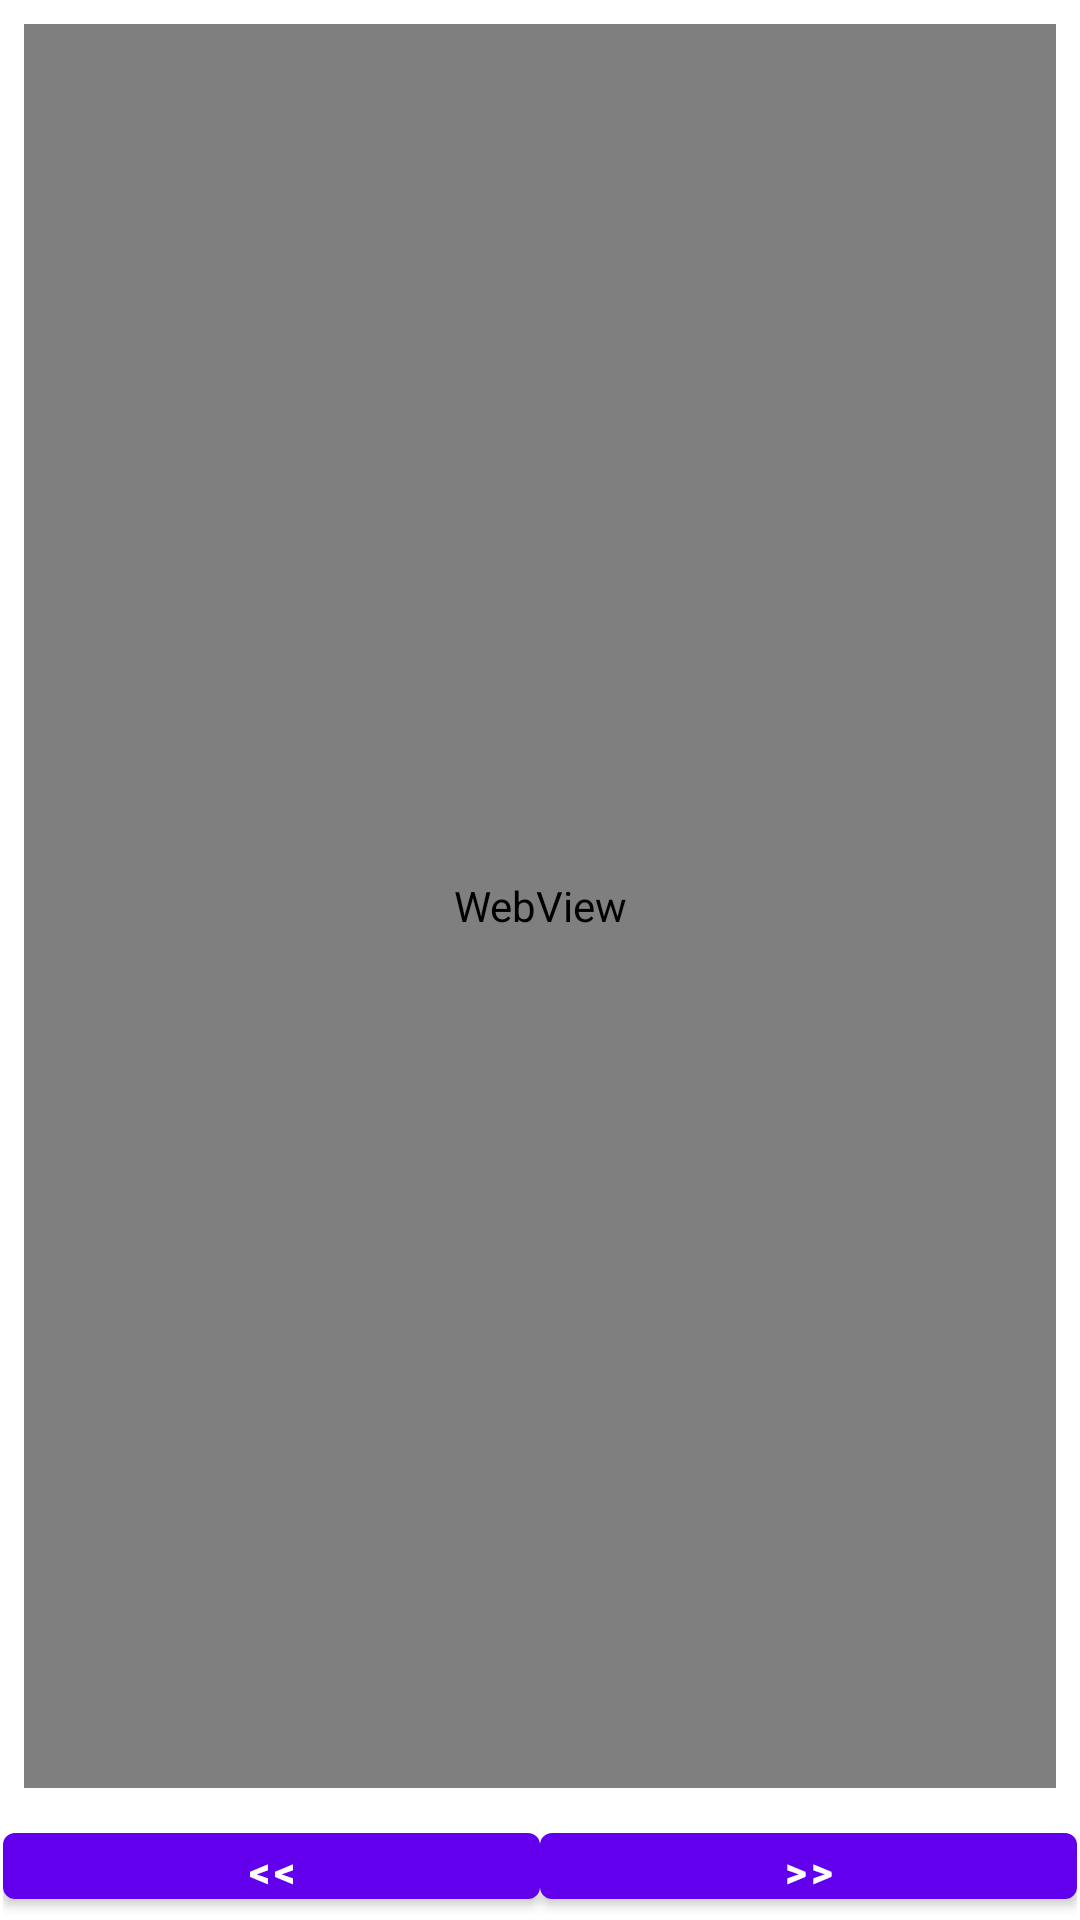

Write the Android layout XML for this screen, with the resource values it uses.
<!-- AndroidManifest.xml: application theme Theme.ChessPlay -->
<!-- res/layout/activity_reader.xml -->
<?xml version="1.0" encoding="utf-8"?>
<RelativeLayout xmlns:android="http://schemas.android.com/apk/res/android"
    xmlns:app="http://schemas.android.com/apk/res-auto"
    xmlns:tools="http://schemas.android.com/tools"
    android:layout_width="match_parent"
    android:layout_height="match_parent"
    tools:context="com.example.chessplay.ReaderActivity">


    <FrameLayout
        android:layout_width="match_parent"
        android:layout_height="match_parent"
        android:layout_above="@+id/controls_layout"
        android:layout_alignParentTop="true"
        android:layout_centerHorizontal="true"
        android:layout_centerVertical="true">

        <WebView
            android:id="@+id/page_view"
            android:layout_width="match_parent"
            android:layout_height="match_parent"
            android:layout_margin="8dp">

        </WebView>

        <ProgressBar
            android:id="@+id/progressBar"
            style="?android:attr/progressBarStyle"
            android:layout_width="wrap_content"
            android:layout_height="wrap_content"
            android:layout_gravity="center"
            android:visibility="gone" />

        <LinearLayout
            android:id="@+id/slide_menu"
            android:layout_width="wrap_content"
            android:layout_height="wrap_content"
            android:orientation="vertical"
            android:visibility="gone"
            android:elevation="2dp"
            android:layout_gravity="bottom|center_horizontal">

            <Button
                android:id="@+id/contents_button"
                android:layout_width="match_parent"
                android:layout_height="@android:dimen/app_icon_size"
                android:layout_marginBottom="12dp"
                android:layout_weight="1"
                android:gravity="center"
                android:text="@string/contents" />

            <ImageButton
                android:id="@+id/brightness_button"
                android:layout_width="match_parent"
                android:layout_height="@android:dimen/app_icon_size"
                android:layout_marginBottom="12dp"
                android:layout_weight="1"
                android:contentDescription="@string/zoom"
                android:src="@mipmap/light" />

            <LinearLayout
                android:layout_width="match_parent"
                android:layout_height="@android:dimen/app_icon_size"
                android:layout_marginBottom="12dp"
                android:layout_weight="1"
                android:background="@android:drawable/btn_default"
                android:orientation="horizontal">

                <CheckBox
                    android:id="@+id/fullscreen_box"
                    android:layout_width="wrap_content"
                    android:layout_height="25dp" />

                <ImageButton
                    android:id="@+id/fullscreen_button"
                    android:layout_width="25dp"
                    android:layout_height="25dp"
                    android:contentDescription="@string/zoom"
                    android:src="@mipmap/fullscreen"
                    android:visibility="visible" />
            </LinearLayout>

            <ImageButton
                android:id="@+id/zoom_button"
                android:layout_width="match_parent"
                android:layout_height="@android:dimen/app_icon_size"
                android:layout_marginBottom="12dp"
                android:layout_weight="1"
                android:contentDescription="@string/zoom"
                android:src="@android:drawable/ic_menu_zoom" />

        </LinearLayout>
    </FrameLayout>

    <LinearLayout
        android:id="@+id/controls_layout"
        android:layout_width="match_parent"
        android:layout_height="wrap_content"
        android:layout_alignParentBottom="true"
        android:layout_centerHorizontal="true"
        android:gravity="center_vertical"
        android:orientation="horizontal"
        android:padding="1dp">

        <Button
            android:id="@+id/prev_button"
            android:layout_width="wrap_content"
            android:layout_height="34dp"
            android:layout_gravity="center_vertical"
            android:layout_weight="1"
            android:gravity="center"
            android:padding="3dp"
            android:text="@string/prev_text"
            android:textStyle="bold" />

        <Button
            android:id="@+id/next_button"
            android:layout_width="wrap_content"
            android:layout_height="34dp"
            android:layout_gravity="center_vertical"
            android:layout_weight="1"
            android:gravity="center"
            android:padding="3dp"
            android:text="@string/next_text"
            android:textStyle="bold" />
    </LinearLayout>

</RelativeLayout>
<!-- resources referenced by this layout -->
<resources>
  <string name="contents">Contents</string>
  <string name="next_text" translatable="false">&gt;&gt;</string>
  <string name="prev_text" translatable="false">&lt;&lt;</string>
  <string name="zoom">zoom</string>
  <style name="Theme.ChessPlay" parent="Theme.MaterialComponents.DayNight.NoActionBar">
          
          <item name="colorPrimary">@color/purple_500</item>
          <item name="colorPrimaryVariant">@color/purple_700</item>
          <item name="colorOnPrimary">@color/white</item>
          
          <item name="colorSecondary">@color/teal_200</item>
          <item name="colorSecondaryVariant">@color/teal_700</item>
          <item name="colorOnSecondary">@color/black</item>
          
          <item name="android:statusBarColor">?attr/colorPrimaryVariant</item>
          
          <item name="android:windowFullscreen">true</item>
          <item name="android:windowNoTitle">true</item>
          <item name="windowActionBar">false</item>
      </style>
  <color name="purple_500">#FF6200EE</color>
  <color name="purple_700">#FF3700B3</color>
  <color name="white">#FFFFFFFF</color>
  <color name="teal_200">#FF03DAC5</color>
  <color name="teal_700">#FF018786</color>
  <color name="black">#FF000000</color>
</resources>
